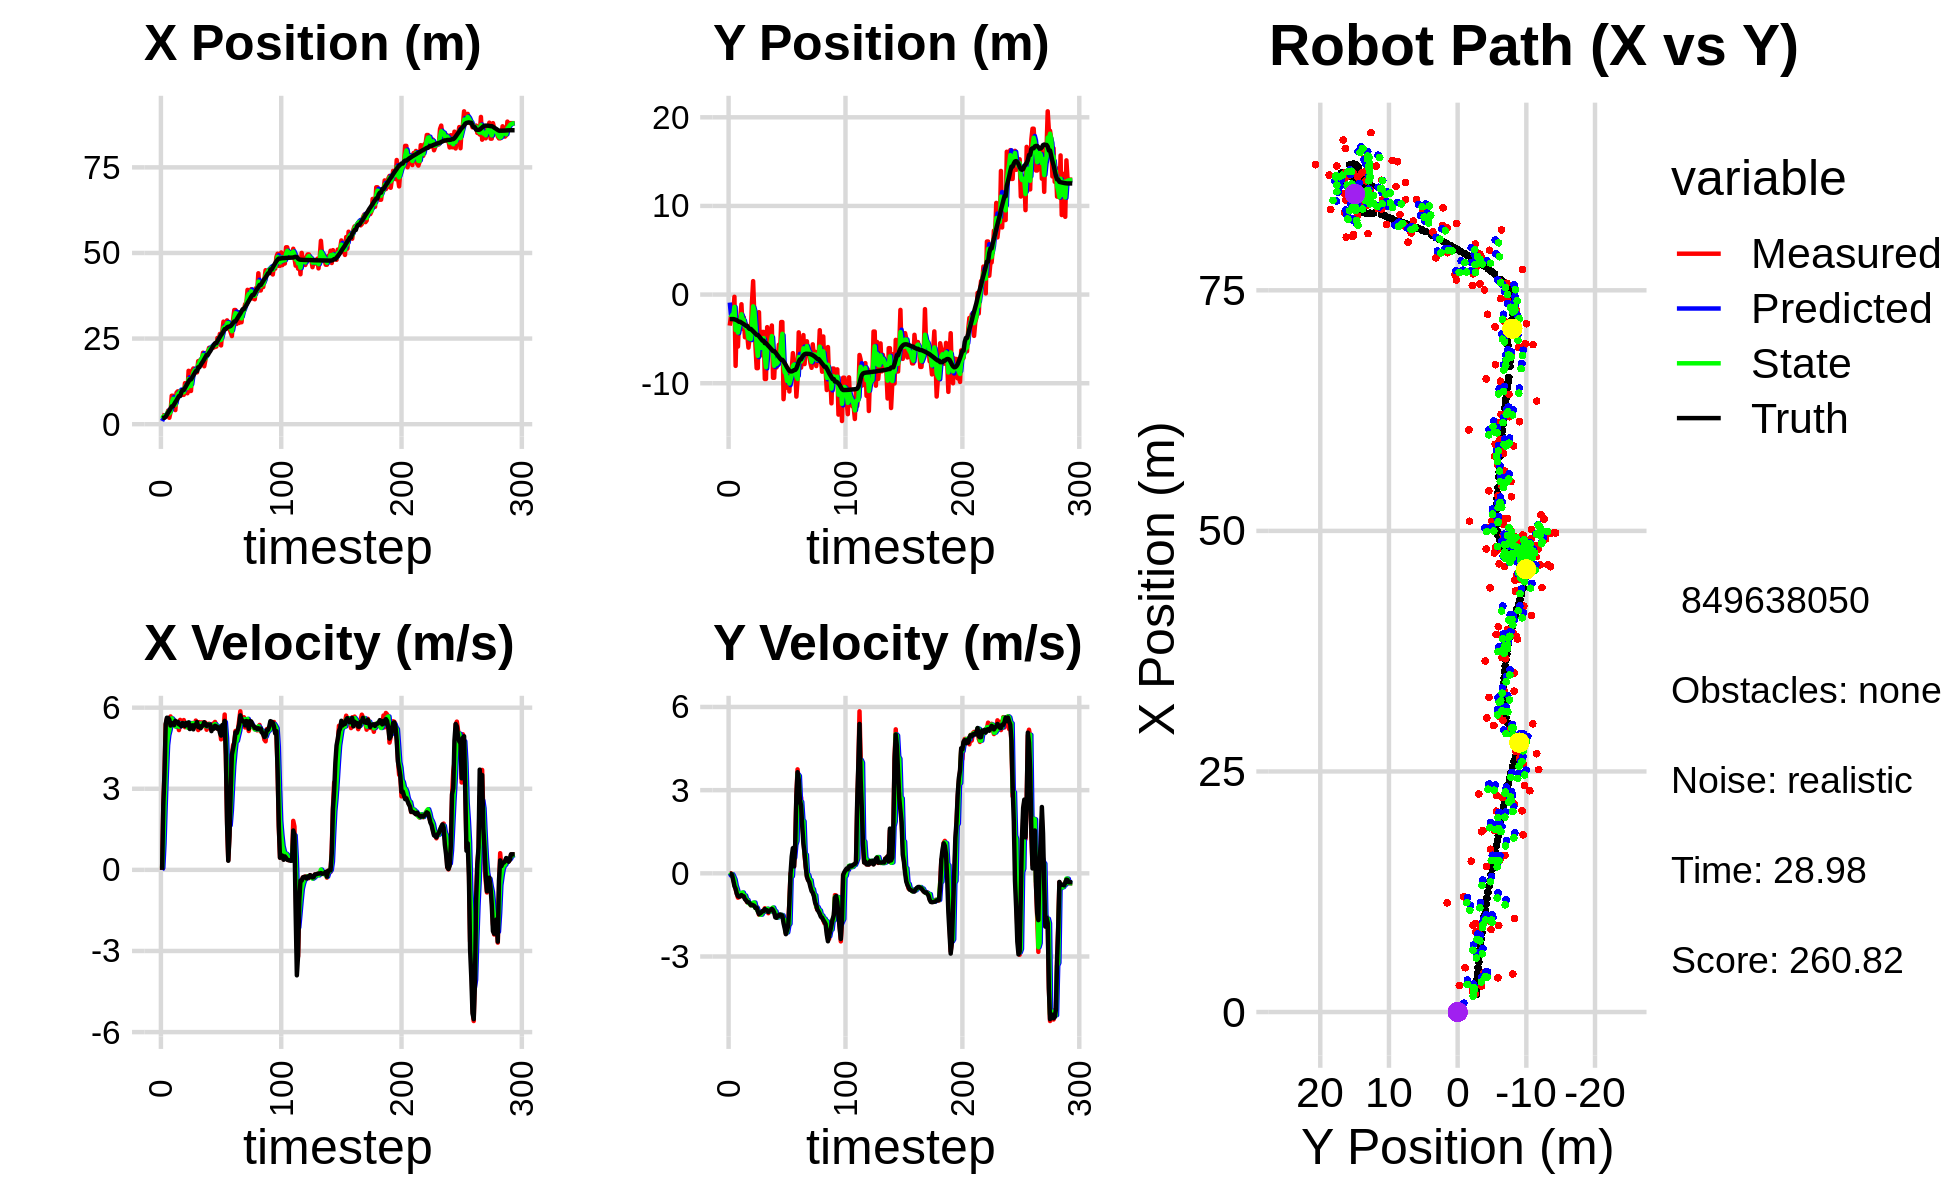

Source data for this figure (header and first rows):
1.736822604990410968e+00, -3.599759994842321564e+00, 0.000000000000000000e+00, 0.000000000000000000e+00, 0.000000000000000000e+00, 0.000000000000000000e+00, 0.000000000000000000e+00, 0.000000000000000000e+00, 9.254140479609734848e-01, -9.011058973873753430e-01, 0.000000000000000000e+00, 0.000000000000000000e+00, 1.813069224377678257e+00, -2.762115477489869964e+00, 0.000000000000000000e+00, 0.000000000000000000e+00, 0.000000000000000000e+00, -3.738097730092704296e-04
2.718001187006013897e+00, -3.501358687011443038e+00, 0.000000000000000000e+00, 0.000000000000000000e+00, 9.254140479609734848e-01, -9.011058973873753430e-01, 0.000000000000000000e+00, 0.000000000000000000e+00, 1.654097721398763099e+00, -2.267286220541681718e+00, 7.363681175037332938e-02, -7.746105705430098021e-02, 1.813069224377678257e+00, -2.762115477489869964e+00, 0.000000000000000000e+00, 0.000000000000000000e+00, 0.000000000000000000e+00, -1.652663340792059898e-04
2.628274500304923045e+00, -2.475136045761274328e+00, 2.410000052918569224e+00, 3.982918775027212009e-04, 1.661461402573800372e+00, -2.275032326247111936e+00, 7.363681175037332938e-02, -7.746105705430098021e-02, 2.202143548350680824e+00, -2.353231590791907024e+00, 9.691229081005832136e-01, -3.330267675029842389e-02, 1.874234080347786824e+00, -2.762163316308404060e+00, 2.399999999999999911e+00, -1.200000000000000025e-02, 2.400000095367431641e+00, -1.652663340792059898e-04
2.628274500304923045e+00, -2.475136045761274328e+00, 3.590876857629299312e+00, -2.974842319530268675e-02, 2.299055839160739190e+00, -2.356561858466936776e+00, 9.691229081005832136e-01, -3.330267675029842389e-02, 2.477031369003686034e+00, -2.413856158462220680e+00, 2.382388643085532998e+00, -3.463581326358816659e-02, 1.874234080347786824e+00, -2.762163316308404060e+00, 3.600000000000000089e+00, -5.600000000000000117e-02, 3.599999904632568359e+00, 8.284255862236022949e-03
2.183817919461558343e+00, -2.153174691817470787e+00, 5.374651704653900630e+00, -1.897385435292116285e-01, 2.715270233312239156e+00, -2.417319739788579280e+00, 2.382388643085532998e+00, -3.463581326358816659e-02, 2.551780379131292520e+00, -2.292341947277159342e+00, 3.598648387138463800e+00, -1.213104274406279631e-01, 2.205948710364883603e+00, -2.766096764784081952e+00, 5.402999999999999581e+00, -2.560000000000000053e-01, 5.408999919891357422e+00, 3.528782725334167480e-02
2.759736693028413956e+00, -2.464770827363524375e-01, 5.583306760467681151e+00, -3.912748202619042992e-01, 2.911645217845138855e+00, -2.304472990021221968e+00, 3.598648387138463800e+00, -1.213104274406279631e-01, 2.863352941130400175e+00, -1.389044342561263079e+00, 4.617878858854736812e+00, -2.221864012200980287e-01, 2.789746165779492415e+00, -2.789155200837843296e+00, 5.628999999999999559e+00, -4.580000000000000182e-01, 5.647999763488769531e+00, 6.996501982212066650e-02
3.953781187594497037e+00, -8.043196560331391964e+00, 5.472765850894077744e+00, -5.664241751235127298e-01, 3.325140827015873768e+00, -1.411262982683272771e+00, 4.617878858854736812e+00, -2.221864012200980287e-01, 3.653746967012137858e+00, -4.001413683577753844e+00, 4.986121837852438787e+00, -4.439099800078162295e-01, 3.417054056909406778e+00, -2.835012318085900151e+00, 5.621000000000000441e+00, -5.530000000000000471e-01, 5.647999763488769531e+00, 1.031315028667449951e-01
1.880675673239613710e+00, -2.567890094226737752e+00, 5.494251026737578592e+00, -7.259253581822824319e-01, 4.152359150797381382e+00, -4.045804681578535344e+00, 4.986121837852438787e+00, -4.439099800078162295e-01, 3.132397466805217245e+00, -3.452553238108794886e+00, 5.162866478195560660e+00, -5.745231303697847514e-01, 3.954625010983901401e+00, -2.890903906060361628e+00, 5.560999999999999943e+00, -7.349999999999999867e-01, 5.610000133514404297e+00, 1.313636600971221924e-01
3.562900066636649932e+00, -5.866952733459601887e+00, 5.675563840610768906e+00, -8.775103655663829549e-01, 3.648684114624773489e+00, -3.510005551145773506e+00, 5.162866478195560660e+00, -5.745231303697847514e-01, 3.624776673055940979e+00, -4.287405495479806206e+00, 5.385478579597452686e+00, -7.339902096147410404e-01, 4.585499644668022512e+00, -2.975869730426058624e+00, 5.339000000000000412e+00, -8.239999999999999547e-01, 5.401999950408935547e+00, 1.533973962068557739e-01
8.305423378871855888e+00, -2.622684405747719438e+00, 5.551043445563529133e+00, -8.582580162937837320e-01, 4.163324531015685892e+00, -4.360804516441280754e+00, 5.385478579597452686e+00, -7.339902096147410404e-01, 6.049122248640776078e+00, -3.597805010644357537e+00, 5.603130193375570833e+00, -7.642833915455758964e-01, 5.203926920638654252e+00, -3.071113214266698144e+00, 5.432999999999999829e+00, -8.429999999999999716e-01, 5.498000144958496094e+00, 1.533973962068557739e-01
8.305423378871855888e+00, -2.622684405747719438e+00, 5.399015217814204348e+00, -8.270897841235640424e-01, 6.609435267978333250e+00, -3.674233349798915249e+00, 5.603130193375570833e+00, -7.642833915455758964e-01, 7.399986000130438057e+00, -3.235467768223737828e+00, 5.534892947622774173e+00, -7.957379514047027147e-01, 5.203926920638654252e+00, -3.071113214266698144e+00, 5.407000000000000028e+00, -8.279999999999999583e-01, 5.469999790191650391e+00, 1.520109325647354126e-01
4.602410674194541862e+00, -1.090294288044527216e+00, 5.407577012191431720e+00, -7.832045178320513612e-01, 7.953475294892715652e+00, -3.315041563364208077e+00, 5.534892947622774173e+00, -7.957379514047027147e-01, 6.420050835116446919e+00, -2.220062439344430150e+00, 5.369398841815859136e+00, -7.035952036607078242e-01, 5.826039195443116547e+00, -3.165723726962675233e+00, 5.357000000000000206e+00, -7.830000000000000293e-01, 5.414000034332275391e+00, 1.438344717025756836e-01
4.122869134359716803e+00, -3.861447112183616692e+00, 5.319733352561510031e+00, -7.895053634297574119e-01, 6.956990719298032921e+00, -2.290421959710501110e+00, 5.369398841815859136e+00, -7.035952036607078242e-01, 5.629163559619072110e+00, -2.724426047628862424e+00, 5.304106419183770349e+00, -6.921980771028430901e-01, 6.440968394330110591e+00, -3.255370512885506162e+00, 5.514000000000000234e+00, -8.219999999999999529e-01, 5.573999881744384766e+00, 1.473352611064910889e-01
9.197878718682181542e+00, -2.576704309518402791e+00, 5.438685489104711834e+00, -8.388723129786070931e-01, 6.159574201537449056e+00, -2.793645855339146777e+00, 5.304106419183770349e+00, -6.921980771028430901e-01, 7.554879296649878562e+00, -2.842871024018747139e+00, 5.457748552970340228e+00, -8.169167754905725110e-01, 6.969033121871001768e+00, -3.334069833760710644e+00, 5.458999999999999631e+00, -8.289999999999999591e-01, 5.521999835968017578e+00, 1.530357450246810913e-01
9.602505326726296531e+00, -4.817606434696293682e+00, 5.368429966466190528e+00, -8.978902778304709287e-01, 8.100654151946912407e+00, -2.924562701567804623e+00, 5.457748552970340228e+00, -8.169167754905725110e-01, 8.799175609305923018e+00, -3.607450935855310625e+00, 5.442274023740563571e+00, -7.991491980608348422e-01, 7.597376703977861467e+00, -3.431600080157774624e+00, 5.480000000000000426e+00, -9.330000000000000515e-01, 5.559000015258789062e+00, 1.657198816537857056e-01
8.746024072504782865e+00, -3.341353551070002315e+00, 5.171087204980080898e+00, -9.739106743950052270e-01, 9.343403011679979997e+00, -3.687365855661393965e+00, 5.442274023740563571e+00, -7.991491980608348422e-01, 9.064624965966764591e+00, -3.672436672148207126e+00, 5.295699679796629589e+00, -9.530857984879590461e-01, 8.223700404219140836e+00, -3.537367687399737726e+00, 5.381000000000000227e+00, -9.719999999999999751e-01, 5.467999935150146484e+00, 1.861570775508880615e-01
9.480771362730958884e+00, -4.583084986884070844e+00, 5.548452569411952418e+00, -1.044982799462479628e+00, 9.594194933946427639e+00, -3.767745251997002942e+00, 5.295699679796629589e+00, -9.530857984879590461e-01, 9.547997404659490428e+00, -4.055858879208698475e+00, 5.409422747069364767e+00, -9.565831101981768780e-01, 8.223700404219140836e+00, -3.537367687399737726e+00, 5.375000000000000000e+00, -1.036000000000000032e+00, 5.473999977111816406e+00, 1.861570775508880615e-01
8.996428967005751787e+00, -5.981814071911902175e+00, 5.365247670328257890e+00, -1.055054845417626286e+00, 1.008893967936642611e+01, -4.151517190228515730e+00, 5.409422747069364767e+00, -9.565831101981768780e-01, 9.585189012904642425e+00, -4.923856108851640379e+00, 5.359273512574715959e+00, -1.075881731714934064e+00, 9.351454615757425870e+00, -3.754629538050390902e+00, 5.312999999999999723e+00, -1.038000000000000034e+00, 5.414000034332275391e+00, 1.941685527563095093e-01
8.570865273572250587e+00, -4.875004158040221469e+00, 5.462215747790125420e+00, -1.069838751743793281e+00, 1.012111636416211446e+01, -5.031444282023134207e+00, 5.359273512574715959e+00, -1.075881731714934064e+00, 9.402560022288565023e+00, -4.965679693956764673e+00, 5.377087235018190192e+00, -1.076740192802251306e+00, 9.970984339684623166e+00, -3.876713797918874160e+00, 5.432999999999999829e+00, -1.078000000000000069e+00, 5.539000034332275391e+00, 1.934132575988769531e-01
8.570865273572250587e+00, -4.875004158040221469e+00, 5.541737675146682029e+00, -1.155881478201703949e+00, 9.940268745790383775e+00, -5.073353713236989471e+00, 5.377087235018190192e+00, -1.076740192802251306e+00, 9.311875039681439148e+00, -5.019266218881644370e+00, 5.419978564187147185e+00, -1.147130449499913052e+00, 9.970984339684623166e+00, -3.876713797918874160e+00, 5.400999999999999801e+00, -1.141999999999999904e+00, 5.519999980926513672e+00, 2.056293338537216187e-01
1.197963738473254303e+01, -8.775469523684242823e-01, 5.278575201339395839e+00, -1.124389200074229933e+00, 9.853872896100153156e+00, -5.133979263831635720e+00, 5.419978564187147185e+00, -1.147130449499913052e+00, 1.083822748386321067e+01, -3.221535230250391457e+00, 5.396927288421851543e+00, -1.156705814845809588e+00, 1.059216582823817632e+01, -4.006312296632262182e+00, 5.320000000000000284e+00, -1.133000000000000007e+00, 5.440000057220458984e+00, 2.098732888698577881e-01
1.135004185148148359e+01, 1.518470003674988300e+00, 5.334623103696361390e+00, -1.130046941664193394e+00, 1.137792021270539600e+01, -3.337205811734972549e+00, 5.396927288421851543e+00, -1.156705814845809588e+00, 1.136391258326264797e+01, -1.323235347679005969e+00, 5.366768995692209998e+00, -1.056799132857911161e+00, 1.120523154770901719e+01, -4.137113855773202786e+00, 5.437000000000000277e+00, -1.153000000000000025e+00, 5.558000087738037109e+00, 2.087467163801193237e-01
9.027459979048710892e+00, -2.250019119079693652e+00, 5.283155993868452249e+00, -1.150613942961828728e+00, 1.190058948283186879e+01, -1.428915260964797040e+00, 5.366768995692209998e+00, -1.056799132857911161e+00, 1.056465518190052499e+01, -1.771427223934005646e+00, 5.268950848948232846e+00, -1.054676202119595230e+00, 1.182916343186358965e+01, -4.270048187174796617e+00, 5.413000000000000256e+00, -1.177999999999999936e+00, 5.539999961853027344e+00, 2.144405245780944824e-01
1.559110057391336746e+01, -5.827924178264383137e+00, 5.403552970733198180e+00, -1.235502628603047492e+00, 1.109155026679534828e+01, -1.876894844145965191e+00, 5.268950848948232846e+00, -1.054676202119595230e+00, 1.317187638621209089e+01, -3.542937860517254123e+00, 5.442430663844289640e+00, -1.255714418988196579e+00, 1.245412337776114597e+01, -4.407609150484463889e+00, 5.455000000000000071e+00, -1.250000000000000000e+00, 5.597000122070312500e+00, 2.247823625802993774e-01
9.706606984051358467e+00, -8.298669979469540436e+00, 5.244653516243871216e+00, -1.199170849351790080e+00, 1.371611945259651932e+01, -3.668509302416073758e+00, 5.442430663844289640e+00, -1.255714418988196579e+00, 1.185119438342475817e+01, -5.763305179088947128e+00, 5.266120815114247122e+00, -1.242033710435862970e+00, 1.306182372611521636e+01, -4.549390481306792466e+00, 5.209999999999999964e+00, -1.237999999999999989e+00, 5.355000019073486328e+00, 2.247823625802993774e-01
9.706606984051358467e+00, -8.298669979469540436e+00, 5.363777261260572082e+00, -1.333274894162643109e+00, 1.237780646493618342e+01, -5.887508550132533713e+00, 5.266120815114247122e+00, -1.242033710435862970e+00, 1.114551259877234912e+01, -6.918137371967912230e+00, 5.247952350822666645e+00, -1.366228516639345303e+00, 1.306182372611521636e+01, -4.549390481306792466e+00, 5.235999999999999766e+00, -1.370000000000000107e+00, 5.412000179290771484e+00, 2.436324656009674072e-01
1.567655622971801499e+01, -1.986097023483417878e+00, 5.433898928010925111e+00, -1.491968504915589522e+00, 1.167030783385461490e+01, -7.054760223631847182e+00, 5.247952350822666645e+00, -1.366228516639345303e+00, 1.353242895064019535e+01, -4.776455724563525962e+00, 5.420373525422061967e+00, -1.420481093869823574e+00, 1.366259849111030178e+01, -4.702746555904446346e+00, 5.347000000000000419e+00, -1.469000000000000083e+00, 5.545000076293945312e+00, 2.679634690284729004e-01
1.628340709227437699e+01, -6.889420078568860184e+00, 5.319608553114817617e+00, -1.481299102159480352e+00, 1.407446630318240111e+01, -4.918503833950508053e+00, 5.420373525422061967e+00, -1.420481093869823574e+00, 1.509353420343358287e+01, -5.760531433550085012e+00, 5.425312470969067213e+00, -1.494146095846141442e+00, 1.427371871492914224e+01, -4.872038886297450411e+00, 5.198999999999999844e+00, -1.447000000000000064e+00, 5.395999908447265625e+00, 2.715802490711212158e-01
1.581590616745343070e+01, -6.155955836888127308e+00, 5.342807726642488930e+00, -1.407135974218358898e+00, 1.563606545053048968e+01, -5.909946043134699067e+00, 5.425312470969067213e+00, -1.494146095846141442e+00, 1.571759392164772073e+01, -6.021400592316865641e+00, 5.390760330605351314e+00, -1.486417385593355345e+00, 1.487639701400113879e+01, -5.037405298147560551e+00, 5.355000000000000426e+00, -1.411000000000000032e+00, 5.538000106811523438e+00, 2.575221955776214600e-01
1.514215818087000898e+01, -4.217028544549871860e+00, 5.522493443814431302e+00, -1.407361295172328886e+00, 1.625666995470825427e+01, -6.170042330876201575e+00, 5.390760330605351314e+00, -1.486417385593355345e+00, 1.574396858619304140e+01, -5.328764950042164550e+00, 5.426509713959437597e+00, -1.381950791339700002e+00, 1.549160277853151868e+01, -5.197816179580297735e+00, 5.360000000000000320e+00, -1.358999999999999986e+00, 5.528999805450439453e+00, 2.495302855968475342e-01
1.514215818087000898e+01, -4.217028544549871860e+00, 5.362402432765125404e+00, -1.330513510974163260e+00, 1.628661955758898472e+01, -5.466960029176134661e+00, 5.426509713959437597e+00, -1.381950791339700002e+00, 1.575482849325505974e+01, -4.905565176697241014e+00, 5.371481287353774725e+00, -1.390319048121016809e+00, 1.549160277853151868e+01, -5.197816179580297735e+00, 5.471000000000000085e+00, -1.364999999999999991e+00, 5.638999938964843750e+00, 2.432074546813964844e-01
1.841692388063977504e+01, -9.522087381667651229e+00, 5.172774148342220712e+00, -1.259913628411341691e+00, 1.629197662199043606e+01, -5.044597081509342829e+00, 5.371481287353774725e+00, -1.390319048121016809e+00, 1.727077578302732164e+01, -6.980586232337102182e+00, 5.327618329321500923e+00, -1.313827032597308264e+00, 1.662561118586239317e+01, -5.479515359495647608e+00, 5.285000000000000142e+00, -1.288000000000000034e+00, 5.440000057220458984e+00, 2.389143407344818115e-01
1.841692388063977504e+01, -9.522087381667651229e+00, 5.464252973586406270e+00, -1.330908056891496827e+00, 1.780353761595947049e+01, -7.111968935596832964e+00, 5.327618329321500923e+00, -1.313827032597308264e+00, 1.809071617854850089e+01, -8.192501244620849832e+00, 5.404983221726914699e+00, -1.307664461512721976e+00, 1.662561118586239317e+01, -5.479515359495647608e+00, 5.317999999999999616e+00, -1.322999999999999954e+00, 5.480000019073486328e+00, 2.389143407344818115e-01
1.886522007015655689e+01, -3.672897384375431340e+00, 5.371283621620640325e+00, -1.344501112523117436e+00, 1.863121450072119245e+01, -8.323267690772121696e+00, 5.404983221726914699e+00, -1.307664461512721976e+00, 1.873877876123607322e+01, -6.303793306114452655e+00, 5.394584072273529429e+00, -1.274829875492432540e+00, 1.723594939743409782e+01, -5.629742667439483483e+00, 5.238000000000000433e+00, -1.332999999999999963e+00, 5.405000209808349609e+00, 2.452730536460876465e-01
1.886550676869654453e+01, -5.337681308791637491e+00, 5.455737596926081956e+00, -1.437739027720104090e+00, 1.927823716846342705e+01, -6.431276293663695576e+00, 5.394584072273529429e+00, -1.274829875492432540e+00, 1.908837195313275359e+01, -5.954955862395616251e+00, 5.413973627472898009e+00, -1.293123167334678802e+00, 1.784048354668828651e+01, -5.784627960228563737e+00, 5.317000000000000171e+00, -1.395999999999999908e+00, 5.498000144958496094e+00, 2.576697170734405518e-01
2.087382757708108016e+01, -5.639918998269201289e+00, 5.317502456888958839e+00, -1.381377269215423809e+00, 1.962976931588004348e+01, -6.084268179129083798e+00, 5.413973627472898009e+00, -1.293123167334678802e+00, 2.020339770369304944e+01, -5.887327790560974883e+00, 5.397340625481207965e+00, -1.370179378716191110e+00, 1.834972083599782167e+01, -5.918639228595155011e+00, 5.349000000000000199e+00, -1.348000000000000087e+00, 5.515999794006347656e+00, 2.541613578796386719e-01
1.691299808014798245e+01, -4.801065013770309697e+00, 5.441736734181179536e+00, -1.326160033949401962e+00, 2.074313176624117006e+01, -6.024345728432593639e+00, 5.397340625481207965e+00, -1.370179378716191110e+00, 1.897008946285314934e+01, -5.472990385131894620e+00, 5.332519444695688726e+00, -1.372014822002536771e+00, 1.896808707730846066e+01, -6.075168655485744473e+00, 5.461999999999999744e+00, -1.330000000000000071e+00, 5.622000217437744141e+00, 2.390420436859130859e-01
1.873880875115611744e+01, -3.485928103923294330e+00, 5.445291768573134128e+00, -1.289967337768046951e+00, 1.950334140732271848e+01, -5.610191867332148696e+00, 5.332519444695688726e+00, -1.372014822002536771e+00, 1.915189344143470862e+01, -4.686491458827434009e+00, 5.367852841498685912e+00, -1.265936907228181418e+00, 1.959260451817659998e+01, -6.224731729929514401e+00, 5.402000000000000135e+00, -1.280999999999999917e+00, 5.552000045776367188e+00, 2.326078861951828003e-01
2.090551286964288380e+01, -9.386452243634568759e+00, 5.184355542879416134e+00, -1.288185423969671284e+00, 1.968867872558457677e+01, -4.813085149550252240e+00, 5.367852841498685912e+00, -1.265936907228181418e+00, 2.024827793972519885e+01, -6.861604249240139453e+00, 5.309336988917641165e+00, -1.233760551124948313e+00, 2.020769965644962696e+01, -6.372547194838701579e+00, 5.323000000000000398e+00, -1.322000000000000064e+00, 5.485000133514404297e+00, 2.435433417558670044e-01
2.090551286964288380e+01, -9.386452243634568759e+00, 5.332840335854294622e+00, -1.325080259674777494e+00, 2.077921163861696385e+01, -6.984980304352633951e+00, 5.309336988917641165e+00, -1.233760551124948313e+00, 2.083815442273994734e+01, -8.031825551882475267e+00, 5.323227407506903930e+00, -1.345940263772028356e+00, 2.020769965644962696e+01, -6.372547194838701579e+00, 5.379999999999999893e+00, -1.411999999999999922e+00, 5.563000202178955078e+00, 2.435433417558670044e-01
2.229710245139860092e+01, -6.473227766349826773e+00, 5.406831561287497756e+00, -1.540473600142321819e+00, 2.137047716349063720e+01, -8.166419578259677792e+00, 5.323227407506903930e+00, -1.345940263772028356e+00, 2.180136589011756243e+01, -7.433605911140955591e+00, 5.383146010762258626e+00, -1.367704873625709139e+00, 2.082472312499239564e+01, -6.533536717767039370e+00, 5.344000000000000306e+00, -1.588999999999999968e+00, 5.574999809265136719e+00, 2.775581777095794678e-01
2.164698541158955436e+01, -8.216815159967426396e+00, 5.322389840504575531e+00, -1.590656933010953678e+00, 2.233968049119378918e+01, -7.570376398503526616e+00, 5.383146010762258626e+00, -1.367704873625709139e+00, 2.201780494513336706e+01, -7.840134447661480266e+00, 5.338920224818042293e+00, -1.584832150831985365e+00, 2.133711898337954693e+01, -6.683871792131593104e+00, 5.373999999999999666e+00, -1.604000000000000092e+00, 5.607999801635742188e+00, 2.904118895530700684e-01
2.215331844986816989e+01, -7.319500402638321468e+00, 5.274476428902524994e+00, -1.569364523567390535e+00, 2.255169696761517173e+01, -7.998617662744679002e+00, 5.338920224818042293e+00, -1.584832150831985365e+00, 2.236585365419723814e+01, -7.693065708687160331e+00, 5.299809825070653346e+00, -1.588452971242896083e+00, 2.195000731961341600e+01, -6.866934821930225752e+00, 5.133000000000000007e+00, -1.520000000000000018e+00, 5.353000164031982422e+00, 2.891978323459625244e-01
2.249960187467445039e+01, -5.654337570813980030e+00, 5.398531343911694869e+00, -1.565726102307333667e+00, 2.289583463670430419e+01, -7.851911005811450295e+00, 5.299809825070653346e+00, -1.588452971242896083e+00, 2.271450511659992344e+01, -6.888285157746251386e+00, 5.337019415955391644e+00, -1.541319521699351380e+00, 2.254422652697969198e+01, -7.041614577893641425e+00, 5.264999999999999680e+00, -1.536999999999999922e+00, 5.484000205993652344e+00, 2.822833955287933350e-01
2.239249211555871710e+01, -6.829566345815336170e+00, 5.416455420098646556e+00, -1.546835001453537473e+00, 2.324820705819546163e+01, -7.042417109916186746e+00, 5.337019415955391644e+00, -1.541319521699351380e+00, 2.285368093096616704e+01, -6.948111870512396315e+00, 5.354888285138749815e+00, -1.542835776851126495e+00, 2.314606654682455300e+01, -7.215435550134574605e+00, 5.221000000000000085e+00, -1.481000000000000094e+00, 5.427000045776367188e+00, 2.781761288642883301e-01
2.265855008390852277e+01, -3.095711276356767794e+00, 5.472873707317368108e+00, -1.549515951431954752e+00, 2.338916975948004051e+01, -7.102395448197508898e+00, 5.354888285138749815e+00, -1.542835776851126495e+00, 2.305345906390608235e+01, -5.341596214334081161e+00, 5.393526498610894393e+00, -1.497792035943571465e+00, 2.365215289629043838e+01, -7.358488604950931489e+00, 5.331999999999999851e+00, -1.500999999999999890e+00, 5.539999961853027344e+00, 2.759056091308593750e-01
2.265855008390852277e+01, -3.095711276356767794e+00, 5.313151659611943245e+00, -1.504294396185023253e+00, 2.359281171376717268e+01, -5.491375417928438196e+00, 5.393526498610894393e+00, -1.497792035943571465e+00, 2.315853363665886988e+01, -4.422220870415047855e+00, 5.334841209592220856e+00, -1.513535066023733222e+00, 2.365215289629043838e+01, -7.358488604950931489e+00, 5.312999999999999723e+00, -1.530000000000000027e+00, 5.528999805450439453e+00, 2.759056091308593750e-01
2.518612045069994565e+01, -1.180082373369542381e+01, 5.223901148531886918e+00, -1.598506750513209118e+00, 2.369201775761809259e+01, -4.573574377017421533e+00, 5.334841209592220856e+00, -1.513535066023733222e+00, 2.438129963679654466e+01, -7.746353649227527782e+00, 5.316815969687759491e+00, -1.680071678034967819e+00, 2.426250350477610240e+01, -7.535919712171113005e+00, 5.222999999999999865e+00, -1.798999999999999932e+00, 5.524000167846679688e+00, 2.969510257244110107e-01
2.355288898919424057e+01, -9.733337924836408916e+00, 5.218798320689452375e+00, -1.847007741192667973e+00, 2.491298123376532203e+01, -7.914360817031024453e+00, 5.316815969687759491e+00, -1.680071678034967819e+00, 2.428118689890516180e+01, -8.750065537572897512e+00, 5.240240039717893872e+00, -1.680836155370407869e+00, 2.486640822882729296e+01, -7.731265113087024687e+00, 5.275999999999999801e+00, -1.981000000000000094e+00, 5.636000156402587891e+00, 3.401577472686767578e-01
2.636604040870075849e+01, -9.016717718350594879e+00, 5.204364023093937419e+00, -2.170925016386102691e+00, 2.480521090287695074e+01, -8.918149153109938609e+00, 5.240240039717893872e+00, -1.680836155370407869e+00, 2.552697872744314722e+01, -8.926277028402552105e+00, 5.258843102352303234e+00, -2.139865129878048666e+00, 2.547004210955472558e+01, -7.961167381282443500e+00, 5.078999999999999737e+00, -2.193999999999999950e+00, 5.532999992370605469e+00, 3.951905369758605957e-01
2.299883759063434852e+01, -1.051050762908846536e+01, 4.829261351184725548e+00, -2.102266845936216821e+00, 2.605286303767837808e+01, -9.140263541390357460e+00, 5.258843102352303234e+00, -2.139865129878048666e+00, 2.462979078529117061e+01, -9.746614053421769341e+00, 4.988831065254408337e+00, -2.128954236899900820e+00, 2.604747378827976334e+01, -8.211069152243085867e+00, 4.967999999999999972e+00, -2.041999999999999815e+00, 5.370999813079833984e+00, 4.105779528617858887e-01
2.705258059547633565e+01, -8.516877309650658034e+00, 5.320688629562154048e+00, -1.882819457646497385e+00, 2.512867389181661082e+01, -9.959509477111758713e+00, 4.988831065254408337e+00, -2.128954236899900820e+00, 2.602628704147932126e+01, -9.342402148133864159e+00, 5.187759250943447142e+00, -1.881691135399172321e+00, 2.653450095699996680e+01, -8.409570262712019684e+00, 5.355999999999999872e+00, -1.897999999999999909e+00, 5.682000160217285156e+00, 3.401162028312683105e-01
2.995182955281577719e+01, -1.092975883318723085e+01, 5.146177813919766031e+00, -1.043960797320912626e+00, 2.654506296657366704e+01, -9.530571261673781436e+00, 5.187759250943447142e+00, -1.881691135399172321e+00, 2.812142766784282699e+01, -1.003286760243760156e+01, 5.245318392844155575e+00, -1.818534646353962003e+00, 2.714395129695886766e+01, -8.590036437513518308e+00, 5.282000000000000028e+00, -1.070999999999999952e+00, 5.389999866485595703e+00, 2.001453787088394165e-01
2.800269153755822060e+01, -8.490957066934996078e+00, 5.746995414484262099e+00, -7.430015231716461874e-03, 2.864595950712724104e+01, -1.021472106707299687e+01, 5.245318392844155575e+00, -1.818534646353962003e+00, 2.835876148944396391e+01, -9.589841765504488080e+00, 5.465537867563745600e+00, -1.058210590314216937e-01, 2.776920592773339180e+01, -8.665527865974487653e+00, 5.511999999999999567e+00, -8.000000000000000167e-03, 5.512000083923339844e+00, 1.292851404286921024e-03
2.800269153755822060e+01, -8.490957066934996078e+00, 4.232996263981249285e+00, -5.472638213337083397e-03, 2.890531527620033714e+01, -9.600423871407629761e+00, 5.465537867563745600e+00, -1.058210590314216937e-01, 2.846131918611426670e+01, -9.090406447088334119e+00, 4.868381154319861182e+00, -1.060829464269676670e-01, 2.776920592773339180e+01, -8.665527865974487653e+00, 4.269000000000000128e+00, 6.069999999999999840e-01, 4.311999797821044922e+00, 1.292851404286921024e-03
3.031955850123979346e+01, -6.602225111410779057e+00, 1.792192217320950798e+00, 6.095047837781835121e-01, 2.894815730154625300e+01, -9.101014741731031421e+00, 4.868381154319861182e+00, -1.060829464269676670e-01, 2.951806921678709017e+01, -8.053873371940989401e+00, 3.459768948259212884e+00, 5.924400302192964762e-01, 2.827746760845127127e+01, -8.611418293077283792e+00, 1.683000000000000052e+00, 9.080000000000000293e-01, 1.911999940872192383e+00, -3.278182446956634521e-01
2.929687398708389878e+01, -7.655505345203248879e+00, 3.630931741690849868e-01, 2.340669915932623302e-01, 2.986404611161301048e+01, -7.994629368919059509e+00, 3.459768948259212884e+00, 5.924400302192964762e-01, 2.953589422336523640e+01, -7.896352498583920188e+00, 1.997875075270360679e+00, 5.670134635882541074e-01, 2.846675574789118812e+01, -8.527299927125302048e+00, 3.370000000000000218e-01, 2.520000000000000018e-01, 4.210000038146972656e-01, -5.726030468940734863e-01
2.790027111807705040e+01, -8.142159775323664306e+00, 1.336855501489491393e+00, 1.066263334547300490e+00, 2.973568173089227074e+01, -7.839651152225094677e+00, 1.997875075270360679e+00, 5.670134635882541074e-01, 2.887204160757622162e+01, -8.010412620988917709e+00, 1.646953815445571401e+00, 1.029367605486324999e+00, 2.850760829424093856e+01, -8.498704002571917826e+00, 1.247000000000000108e+00, 1.034999999999999920e+00, 1.621000051498413086e+00, -6.732700467109680176e-01
2.684341394932586056e+01, -1.150870566180405241e+01, 2.939235658729976386e+00, 2.813832413056226667e+00, 2.903673698912077938e+01, -7.907475860440285054e+00, 1.646953815445571401e+00, 1.029367605486324999e+00, 2.804867131348717990e+01, -9.249051868657010900e+00, 2.202057027641572962e+00, 1.166877540993676909e+00, 2.868533408681451036e+01, -8.340193794447472442e+00, 2.895000000000000018e+00, 2.790000000000000036e+00, 4.020999908447265625e+00, -7.636039853096008301e-01
2.574155104180545095e+01, -9.571813867262257247e+00, 4.222152504538257745e+00, 3.749938049600837431e+00, 2.826887701625133786e+01, -9.132364114557642409e+00, 2.202057027641572962e+00, 1.166877540993676909e+00, 2.714156063871185864e+01, -9.520867454087296622e+00, 3.090215325930291357e+00, 3.572329712348019992e+00, 2.906550395484974558e+01, -7.980241344151889571e+00, 4.261999999999999567e+00, 3.648000000000000131e+00, 5.610000133514404297e+00, -7.262338399887084961e-01
3.056242895174029783e+01, -4.259623573019230669e+00, 4.603503405697264128e+00, 3.139257984191582196e+00, 2.745058217130488742e+01, -9.163634482852494045e+00, 3.090215325930291357e+00, 3.572329712348019992e+00, 2.892326004849122256e+01, -7.039798436739786780e+00, 3.868776530796074198e+00, 3.514977611054347584e+00, 2.956647956420337664e+01, -7.578577564271108180e+00, 4.482999999999999652e+00, 3.373000000000000220e+00, 5.610000133514404297e+00, -5.984938740730285645e-01
... 234 more rows
